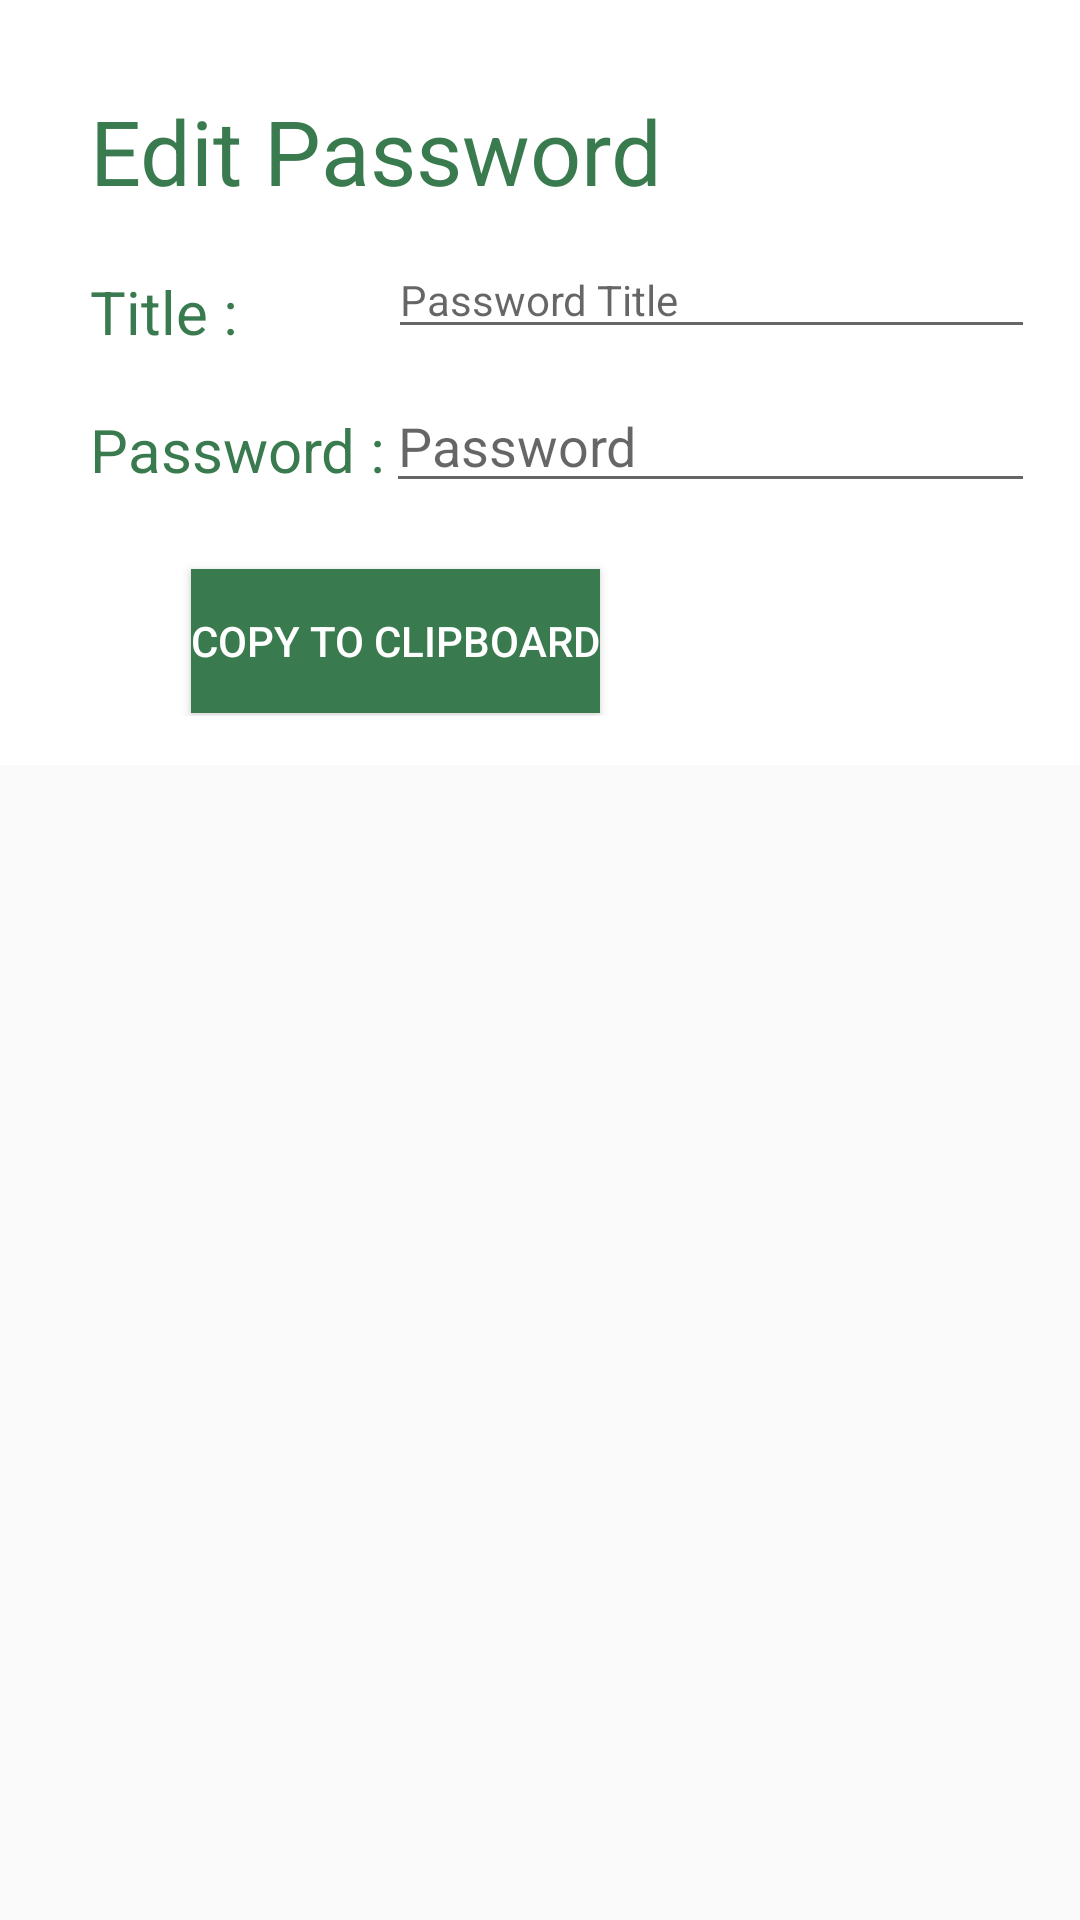

Write the Android layout XML for this screen, with the resource values it uses.
<!-- AndroidManifest.xml: application theme AppTheme -->
<!-- res/layout/fragment_edit.xml -->
<?xml version="1.0" encoding="utf-8"?>
<FrameLayout xmlns:android="http://schemas.android.com/apk/res/android"
    xmlns:tools="http://schemas.android.com/tools"
    android:layout_width="match_parent"
    android:layout_height="250dp"
    tools:context=".FragmentDialog"
    >

    
    <LinearLayout
        android:layout_width="match_parent"
        android:layout_height="255dp"
        android:background="@color/white"
        android:orientation="vertical"
        android:paddingBottom="0dp">

        <TextView
            android:layout_width="wrap_content"
            android:layout_height="wrap_content"
            android:layout_marginLeft="30dp"
            android:layout_marginTop="30dp"
            android:text="@string/edit_password"
            android:textSize="30sp" />

        <LinearLayout
            android:layout_width="match_parent"
            android:layout_height="wrap_content"
            android:layout_marginTop="10dp"

            android:orientation="horizontal">

            <TextView
                android:layout_width="wrap_content"
                android:layout_height="match_parent"
                android:layout_marginLeft="30dp"
                android:layout_marginTop="10dp"
                android:text="@string/title"
                android:textSize="20sp" />

            <EditText
                android:id="@+id/titleEditText"
                android:layout_width="wrap_content"
                android:layout_height="wrap_content"
                android:layout_marginLeft="50dp"
                android:layout_marginRight="15dp"
                android:layout_weight="1"
                android:ems="10"
                android:hint="Password Title"
                android:inputType="textCapWords"
                android:textSize="14sp" />

        </LinearLayout>

        <LinearLayout
            android:layout_width="match_parent"
            android:layout_height="wrap_content"
            android:layout_marginTop="10dp"

            android:orientation="horizontal">

            <TextView
                android:layout_width="wrap_content"
                android:layout_height="match_parent"
                android:layout_marginLeft="30dp"
                android:layout_marginTop="10dp"
                android:text="@string/password"
                android:textSize="20sp" />

            <EditText
                android:id="@+id/passEditText"
                android:layout_width="wrap_content"
                android:layout_height="wrap_content"
                android:layout_marginRight="15dp"
                android:layout_weight="1"
                android:ems="10"
                android:hint="Password"
                android:inputType="textVisiblePassword" />
        </LinearLayout>

        <LinearLayout
            android:layout_width="match_parent"
            android:layout_height="61dp"
            android:layout_marginTop="10dp"

            android:gravity="right"
            android:orientation="horizontal">

            <Button
                android:id="@+id/copy"
                android:layout_width="wrap_content"
                android:layout_height="wrap_content"
                android:layout_gravity="bottom|right"
                android:layout_marginRight="30dp"
                android:layout_marginBottom="0dp"
                android:background="@color/colorPrimary"
                android:text="copy to clipboard"
                android:textColor="@color/white" />

            <Button
                android:id="@+id/save"
                android:layout_width="50dp"
                android:layout_height="50dp"
                android:layout_gravity="bottom|right"
                android:layout_marginRight="15dp"
                android:layout_marginBottom="0dp"
                android:background="@mipmap/savebutton"
                android:textColor="@color/white" />

            <Button
                android:id="@+id/cancel"
                android:layout_width="50dp"
                android:layout_height="50dp"
                android:layout_gravity="bottom|right"
                android:layout_marginRight="15dp"
                android:layout_marginBottom="0dp"
                android:background="@mipmap/closebutton"
                android:textColor="@color/white" />

        </LinearLayout>


    </LinearLayout>


</FrameLayout>
<!-- resources referenced by this layout -->
<resources>
  <color name="colorPrimary">#3a7a4f</color>
  <color name="white">#ffff</color>
  <!-- mipmap closebutton (mipmap-anydpi-v26) -->
  <?xml version="1.0" encoding="utf-8"?>
  <adaptive-icon xmlns:android="http://schemas.android.com/apk/res/android">
      <background android:drawable="@color/closebutton_background"/>
      <foreground android:drawable="@drawable/closebutton_foreground"/>
  </adaptive-icon>
  <!-- mipmap savebutton (mipmap-anydpi-v26) -->
  <?xml version="1.0" encoding="utf-8"?>
  <adaptive-icon xmlns:android="http://schemas.android.com/apk/res/android">
      <background android:drawable="@color/savebutton_background"/>
      <foreground android:drawable="@drawable/savebutton_foreground"/>
  </adaptive-icon>
  <string name="edit_password">Edit Password</string>
  <string name="password">Password :</string>
  <string name="title">Title :</string>
  <style name="AppTheme" parent="Theme.AppCompat.DayNight">
          
  
          <item name="colorPrimary">@color/colorPrimary</item>
          <item name="android:windowActionBar">false</item>
          <item name="windowNoTitle">true</item>
          <item name="android:textColor">@color/colorPrimary</item>
  
          <item name="colorPrimaryDark">@color/colorPrimaryDark</item>
          <item name="colorAccent">@color/colorAccent</item>
      </style>
  <color name="closebutton_background">#3A7A4F</color>
  <!-- drawable closebutton_foreground (drawable) -->
  <vector xmlns:android="http://schemas.android.com/apk/res/android"
      android:width="108dp"
      android:height="108dp"
      android:viewportWidth="38.314175"
      android:viewportHeight="38.314175"
      android:tint="#EAE5E3">
    <group android:translateX="7.1570883"
        android:translateY="7.1570883">
        <path
            android:fillColor="#FF000000"
            android:pathData="M19,6.41L17.59,5 12,10.59 6.41,5 5,6.41 10.59,12 5,17.59 6.41,19 12,13.41 17.59,19 19,17.59 13.41,12z"/>
    </group>
  </vector>
  <color name="savebutton_background">#3A7A4F</color>
  <!-- drawable savebutton_foreground (drawable) -->
  <vector xmlns:android="http://schemas.android.com/apk/res/android"
      android:width="108dp"
      android:height="108dp"
      android:viewportWidth="38.314175"
      android:viewportHeight="38.314175"
      android:tint="#EAE5E3">
    <group android:translateX="7.1570883"
        android:translateY="7.1570883">
        <path
            android:fillColor="#FF000000"
            android:pathData="M17,3L5,3c-1.11,0 -2,0.9 -2,2v14c0,1.1 0.89,2 2,2h14c1.1,0 2,-0.9 2,-2L21,7l-4,-4zM12,19c-1.66,0 -3,-1.34 -3,-3s1.34,-3 3,-3 3,1.34 3,3 -1.34,3 -3,3zM15,9L5,9L5,5h10v4z"/>
    </group>
  </vector>
  <color name="colorPrimaryDark">#00574B</color>
  <color name="colorAccent">#323d35</color>
</resources>
